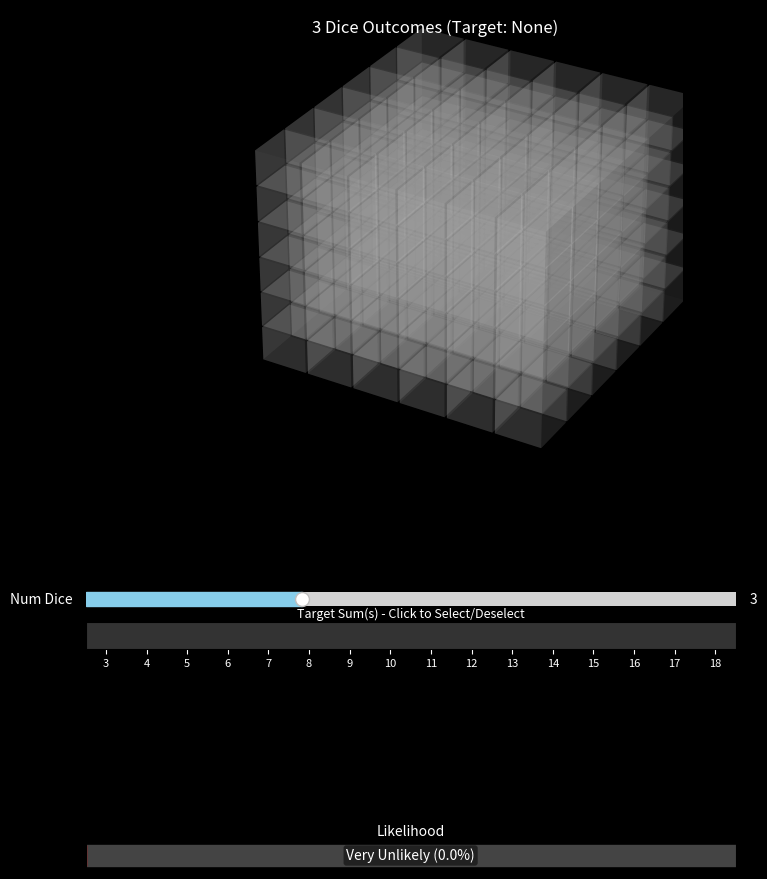

This figure's Python source:
import numpy as np
import matplotlib.pyplot as plt
from mpl_toolkits.mplot3d import Axes3D
from matplotlib.widgets import Slider
from matplotlib.colors import LinearSegmentedColormap
import matplotlib.patches as patches
import itertools
# import functools # No longer needed after removing calculate_sums decorator use
import math

# --- Helper Function Removed (calculate_sums) ---
# We will calculate sums on the fly

class InteractiveDiceVisualizer:
    def __init__(self, max_dice=8, sides=6, initial_dice=1):
        if not isinstance(initial_dice, int) or initial_dice < 1 or initial_dice > max_dice:
            print(f"Warning: initial_dice ({initial_dice}) invalid. Setting to 1.")
            initial_dice = 1

        self.max_dice = max_dice
        self.sides = sides
        self.fixed_dims = {}
        self.slice_sliders = {}
        # --- Removed self.outcome_sums ---
        self.num_dice = 0
        self.target_sums_set = set()
        self.min_sum = 1
        self.max_sum = 1

        # --- Colormap ---
        cmap_colors = [(1.0, 0.0, 0.0), (1.0, 0.5, 0.0), (0.1, 0.8, 0.1)]
        self.prob_cmap = LinearSegmentedColormap.from_list("ProbCmap", cmap_colors, N=256)

        # --- Base Colors ---
        self.base_color = (0.9, 0.9, 0.9, 0.15) # Keep some transparency
        self.bar_edge_color = None
        self.bar_edge_linewidth = 0
        self.prob_bar_bg_color = '#444444'
        self.target_selector_bg = '#333333'
        self.target_selector_selected_color = 'lightcoral'
        self.target_selector_tick_color = 'white'
        # Option: Slightly faster rendering, potentially flatter look
        self.use_shade = True # Set to False to potentially speed up rendering

        self.fig = plt.figure(figsize=(10, 9))
        self.fig.patch.set_facecolor('black')

        self.main_ax_rect = [0.05, 0.40, 0.9, 0.55]
        self.ax_main = None

        # --- UI Element Setup ---
        axcolor = '#333333'
        slider_text_color = 'white'
        element_h = 0.03
        slider_spacing = 0.01
        bottom_start = 0.28

        # Num Dice Slider
        self.ax_num_dice = self.fig.add_axes([0.15, bottom_start, 0.65, element_h], facecolor=axcolor)
        self.slider_num_dice = Slider(self.ax_num_dice, 'Num Dice', 1, self.max_dice, valinit=initial_dice, valstep=1, color='skyblue')
        self.slider_num_dice.label.set_color(slider_text_color)
        self.slider_num_dice.valtext.set_color(slider_text_color)

        # Target Sum Selector Axes
        target_sel_y = bottom_start - (element_h + slider_spacing)
        self.ax_target_selector = self.fig.add_axes([0.15, target_sel_y, 0.65, element_h], facecolor=self.target_selector_bg)
        self.ax_target_selector.set_yticks([])
        self.ax_target_selector.tick_params(axis='x', colors=self.target_selector_tick_color)
        self.ax_target_selector.set_title("Target Sum(s) - Click to Select/Deselect", color=slider_text_color, fontsize=9, pad=3)
        self.target_selector_cid = self.fig.canvas.mpl_connect('button_press_event', self._on_target_select)

        # Slice Slider setup
        self.slice_slider_axes = []
        self.slice_slider_text_color = slider_text_color
        max_slice_sliders = self.max_dice - 3
        current_slider_y = target_sel_y - (element_h + slider_spacing)
        for i in range(max_slice_sliders):
            y_pos = current_slider_y - i * (element_h + slider_spacing)
            ax = self.fig.add_axes([0.15, y_pos, 0.65, element_h], facecolor=axcolor, visible=False)
            self.slice_slider_axes.append(ax)

        # Probability Bar Axes
        prob_bar_y = current_slider_y - max_slice_sliders * (element_h + slider_spacing) - (element_h + slider_spacing*1.5)
        self.ax_prob_bar = self.fig.add_axes([0.15, prob_bar_y, 0.65, element_h], facecolor='black')
        self.ax_prob_bar.set_xticks([])
        self.ax_prob_bar.set_yticks([])
        self.ax_prob_bar.set_xlim(0, 1); self.ax_prob_bar.set_ylim(0, 1)
        self.prob_bar_title = self.ax_prob_bar.set_title("Likelihood", color=slider_text_color, fontsize=10, pad=5)

        # --- Initial Update ---
        self._update_num_dice(self.slider_num_dice.val)
        self.slider_num_dice.on_changed(self._update_num_dice)

        plt.show()

    # --- NEW: Helper Generator for Visible Outcomes ---
    def _iterate_visible_outcomes(self):
        """
        Generator that yields details for outcomes visible in the current view (1D, 2D, or 3D slice).

        Yields:
            tuple: (coords, current_sum) where:
                   coords (tuple): The (x, y, z) coordinates for plotting (0-based index).
                   current_sum (int): The sum of dice rolls for this outcome.
                   dice_rolls (tuple): The specific dice rolls (1-based) for this outcome.
        """
        if self.num_dice <= 0:
            return # Yield nothing if no dice

        sides = self.sides
        num_dice = self.num_dice

        # Build the full dice roll tuple based on fixed dimensions and iteration
        base_rolls = [0] * num_dice # 0-based for internal calculation
        fixed_indices = set(self.fixed_dims.keys())

        # Pre-fill fixed dimensions (adjusting to 0-based index)
        fixed_sum_part = 0
        for idx, val in self.fixed_dims.items():
            if 0 <= idx < num_dice:
                 # Ensure fixed val is valid before assigning
                if 1 <= val <= sides:
                    base_rolls[idx] = val - 1 # Store 0-based index
                    fixed_sum_part += val     # Add 1-based value to sum part
                else:
                    # If a fixed dimension is invalid (shouldn't happen with sliders),
                    # this entire slice is invalid. Stop iteration.
                    return

        if num_dice == 1:
            # Only dimension 0 varies
            if 0 in fixed_indices: # If the only die is fixed
                 # Check validity one last time
                if 1 <= self.fixed_dims[0] <= sides:
                    i = self.fixed_dims[0] - 1
                    current_sum = self.fixed_dims[0]
                    dice_rolls_1based = tuple(r + 1 for r in base_rolls)
                    yield (i, 0, 0), current_sum, dice_rolls_1based
            else: # Iterate the single die
                for i in range(sides):
                    base_rolls[0] = i
                    current_sum = i + 1 # Simple sum for one die
                    dice_rolls_1based = tuple(r + 1 for r in base_rolls)
                    yield (i, 0, 0), current_sum, dice_rolls_1based

        elif num_dice == 2:
            # Dimensions 0 and 1 vary (potentially)
            iter_indices = [idx for idx in range(2) if idx not in fixed_indices]

            if len(iter_indices) == 0: # Both dice fixed
                 # Check validity one last time
                if 1 <= self.fixed_dims[0] <= sides and 1 <= self.fixed_dims[1] <= sides:
                    i, j = self.fixed_dims[0] - 1, self.fixed_dims[1] - 1
                    current_sum = self.fixed_dims[0] + self.fixed_dims[1]
                    dice_rolls_1based = tuple(r + 1 for r in base_rolls)
                    yield (i, j, 0), current_sum, dice_rolls_1based
            elif len(iter_indices) == 1: # One die fixed
                fixed_idx = 1 - iter_indices[0]
                iter_idx = iter_indices[0]
                if not (1 <= self.fixed_dims[fixed_idx] <= sides): return # Invalid fixed value

                for val in range(sides):
                    base_rolls[iter_idx] = val
                    current_sum = fixed_sum_part + (val + 1)
                    plot_x = base_rolls[0]
                    plot_y = base_rolls[1]
                    dice_rolls_1based = tuple(r + 1 for r in base_rolls)
                    yield (plot_x, plot_y, 0), current_sum, dice_rolls_1based
            else: # Both dice iterate
                for i, j in itertools.product(range(sides), repeat=2):
                    base_rolls[0] = i
                    base_rolls[1] = j
                    current_sum = (i + 1) + (j + 1) # Simple sum for two dice
                    dice_rolls_1based = tuple(r + 1 for r in base_rolls)
                    yield (i, j, 0), current_sum, dice_rolls_1based

        else: # num_dice >= 3
            # Dimensions 0, 1, 2 vary (potentially)
            iter_indices = [idx for idx in range(3) if idx not in fixed_indices]

            if len(iter_indices) == 0: # All first 3 dice fixed
                if not (1 <= self.fixed_dims[0] <= sides and \
                        1 <= self.fixed_dims[1] <= sides and \
                        1 <= self.fixed_dims[2] <= sides):
                    return # Invalid fixed value(s)
                i, j, k = self.fixed_dims[0]-1, self.fixed_dims[1]-1, self.fixed_dims[2]-1
                current_sum = fixed_sum_part # Sum comes entirely from fixed dice
                dice_rolls_1based = tuple(r + 1 for r in base_rolls)
                yield (i, j, k), current_sum, dice_rolls_1based

            elif len(iter_indices) == 1: # Two of first 3 fixed
                # Determine which of first 3 axes iterates
                iter_idx = iter_indices[0]
                for val in range(sides):
                   base_rolls[iter_idx] = val
                   current_sum = fixed_sum_part + (val + 1)
                   plot_x, plot_y, plot_z = base_rolls[0], base_rolls[1], base_rolls[2]
                   dice_rolls_1based = tuple(r + 1 for r in base_rolls)
                   yield (plot_x, plot_y, plot_z), current_sum, dice_rolls_1based

            elif len(iter_indices) == 2: # One of first 3 fixed
                 # Determine which two of first 3 axes iterate
                for val1, val2 in itertools.product(range(sides), repeat=2):
                    base_rolls[iter_indices[0]] = val1
                    base_rolls[iter_indices[1]] = val2
                    current_sum = fixed_sum_part + (val1 + 1) + (val2 + 1)
                    plot_x, plot_y, plot_z = base_rolls[0], base_rolls[1], base_rolls[2]
                    dice_rolls_1based = tuple(r + 1 for r in base_rolls)
                    yield (plot_x, plot_y, plot_z), current_sum, dice_rolls_1based

            else: # First 3 dice iterate (standard 3D case)
                for i, j, k in itertools.product(range(sides), repeat=3):
                    base_rolls[0] = i
                    base_rolls[1] = j
                    base_rolls[2] = k
                    # Sum includes fixed part + iterated part
                    current_sum = fixed_sum_part + (i + 1) + (j + 1) + (k + 1)
                    dice_rolls_1based = tuple(r + 1 for r in base_rolls)
                    yield (i, j, k), current_sum, dice_rolls_1based


    # --- Modified _calculate_probability_and_counts ---
    def _calculate_probability_and_counts(self):
        """ Calculates probability based on the target_sums_set using on-the-fly sums. """
        if self.num_dice == 0:
            return 0.0, 0, 0

        current_target_set = self.target_sums_set
        total_visible = 0
        target_visible = 0

        # Use the generator to iterate through visible outcomes
        # The generator now calculates the sum internally
        for _, current_sum, _ in self._iterate_visible_outcomes():
            # Only count outcomes that are potentially visible (alpha > tiny)
            # Note: base_color alpha check is now primarily visual in _redraw_plot
            # Here we count all mathematically possible outcomes in the slice.
            total_visible += 1
            if current_sum in current_target_set:
                target_visible += 1

        probability = target_visible / total_visible if total_visible > 0 else 0.0
        return probability, total_visible, target_visible

    # --- Target Selector Click Handler (Unchanged) ---
    def _on_target_select(self, event):
        """Handles clicks on the target sum selector axes."""
        if event.inaxes != self.ax_target_selector: return
        if event.button != 1: return

        clicked_sum_float = event.xdata
        if clicked_sum_float is None: return

        clicked_sum_int = int(math.floor(clicked_sum_float + 0.5))

        if self.min_sum <= clicked_sum_int <= self.max_sum:
            if clicked_sum_int in self.target_sums_set:
                self.target_sums_set.remove(clicked_sum_int)
            else:
                self.target_sums_set.add(clicked_sum_int)
            self._redraw_target_selector()
            self._redraw_plot()

    # --- Redraw Target Selector Axes (Unchanged) ---
    def _redraw_target_selector(self):
        """Clears and redraws the visual state of the target selector axes."""
        ax = self.ax_target_selector
        ax.clear()
        ax.set_facecolor(self.target_selector_bg)

        ax.set_xlim(self.min_sum - 0.5, self.max_sum + 0.5)
        ax.set_ylim(0, 1)
        ax.set_yticks([])

        for selected_sum in self.target_sums_set:
            rect = patches.Rectangle((selected_sum - 0.4, 0.1), 0.8, 0.8,
                                     facecolor=self.target_selector_selected_color,
                                     edgecolor=None)
            ax.add_patch(rect)

        num_ticks = min(15, self.max_sum - self.min_sum + 1)
        tick_step = max(1, (self.max_sum - self.min_sum + 1) // num_ticks) if self.max_sum > self.min_sum else 1
        ticks = np.arange(self.min_sum, self.max_sum + 1, step=tick_step)
        ax.set_xticks(ticks)
        ax.tick_params(axis='x', colors=self.target_selector_tick_color, labelsize=8)

        ax.set_title("Target Sum(s) - Click to Select/Deselect", color=self.slice_slider_text_color, fontsize=9, pad=3)
        self.fig.canvas.draw_idle()


    # --- Modified _update_num_dice (No outcome_sums calculation) ---
    def _update_num_dice(self, val):
        new_num_dice = int(val)
        # Check current_num_dice correctly
        if new_num_dice == self.num_dice and hasattr(self, '_init_done'): return # Avoid redundant updates after init

        self.num_dice = new_num_dice
        # --- Removed: self._calculate_sums_internal() ---

        self.min_sum = self.num_dice * 1
        self.max_sum = self.num_dice * self.sides
        if self.max_sum < self.min_sum: self.max_sum = self.min_sum

        # Clear or filter target sums
        self.target_sums_set.clear() # Simplest approach
        # self.target_sums_set = {s for s in self.target_sums_set if self.min_sum <= s <= self.max_sum} # Alternative

        # Update Slice Sliders (Logic remains similar, ensure positioning)
        self.fixed_dims.clear()
        for slider in self.slice_sliders.values():
             if hasattr(slider, 'disconnect_events'): slider.disconnect_events()
        self.slice_sliders.clear()
        num_slice_sliders_needed = max(0, self.num_dice - 3)

        target_sel_y = self.ax_target_selector.get_position().y0
        element_h = self.ax_num_dice.get_position().height
        slider_spacing = 0.01
        current_slider_y = target_sel_y - (element_h + slider_spacing)

        for i in range(len(self.slice_slider_axes)):
            ax = self.slice_slider_axes[i]
            y_pos = current_slider_y - i * (element_h + slider_spacing)
            ax.set_position([0.15, y_pos, 0.65, element_h]) # Reposition just in case

            if i < num_slice_sliders_needed:
                fixed_idx = i + 3 # Axis index (0-based) for the die being fixed
                ax.clear()
                slice_init_val = 1
                slider = Slider(ax, f'Fix Die {fixed_idx + 1}', 1, self.sides, valinit=slice_init_val, valstep=1, color='lightgreen')
                # Use lambda with default argument capture for index
                slider.on_changed(lambda val, idx=fixed_idx: self._update_slice(idx, val))
                slider.label.set_color(self.slice_slider_text_color)
                slider.valtext.set_color(self.slice_slider_text_color)
                ax.set_facecolor(self.target_selector_bg)
                self.slice_sliders[fixed_idx] = slider
                self.fixed_dims[fixed_idx] = slice_init_val # Store initial fixed value
                ax.set_visible(True)
            else:
                ax.clear(); ax.set_visible(False)

        # Redraw Everything
        self._redraw_target_selector()
        self._redraw_plot()
        self._init_done = True # Mark initial setup as done


    # --- Modified _update_slice (No outcome_sums access) ---
    def _update_slice(self, fixed_idx, val):
        self.fixed_dims[fixed_idx] = int(val)
        # Redrawing plot recalculates probability based on the new slice constraints
        self._redraw_plot()


    # --- Modified _redraw_plot (Uses generator, on-the-fly sums) ---
    def _redraw_plot(self):
        # Calculate probability first (now uses generator)
        probability, total_cubes_in_view, target_cubes_in_view = self._calculate_probability_and_counts()
        dynamic_target_color = self.prob_cmap(probability)

        # Axis Management (same)
        if self.ax_main is None or getattr(self.ax_main, 'name', None) != '3d':
            if self.ax_main: self.ax_main.remove()
            self.ax_main = self.fig.add_subplot(111, projection='3d', facecolor='black')
            self.ax_main.set_position(self.main_ax_rect)
        else:
            self.ax_main.clear(); self.ax_main.set_facecolor('black')

        current_target_set = self.target_sums_set
        sides = self.sides
        num_dice = self.num_dice

        # Prepare lists for bar3d - consider pre-allocation if needed later
        xpos_list, ypos_list, zpos_list, colors_list = [], [], [], []
        dx = dy = dz = 0.95 # Bar size

        # Use the generator for iteration and on-the-fly sum calculation
        for coords, current_sum, _ in self._iterate_visible_outcomes():
            plot_x, plot_y, plot_z = coords # Get 0-based coords from generator

            is_target = current_sum in current_target_set
            color = dynamic_target_color if is_target else self.base_color

            # Check alpha value for visibility before adding to plot lists
            # Use math.isclose for float comparison robustness
            if not math.isclose(color[3], 0.0): # Check alpha component (index 3)
                # Center the bar visually by adding half the gap
                xpos_list.append(plot_x + (1-dx)/2)
                ypos_list.append(plot_y + (1-dy)/2)
                zpos_list.append(plot_z + (1-dz)/2)
                colors_list.append(color)

        # Plotting Bars
        if not xpos_list:
            # Display message if no visible bars (e.g., invalid slice or alpha=0)
            plot_center = (sides-1)/2 # Adjust center based on 0-based indexing
            self.ax_main.text(plot_center, plot_center, plot_center,
                              "No outcomes for this slice/view",
                              ha='center', va='center', color='gray', fontsize=10)
        else:
            # Convert lists to numpy arrays for bar3d
            xpos = np.array(xpos_list); ypos = np.array(ypos_list); zpos = np.array(zpos_list)
            colors_arr = np.array(colors_list); size = len(xpos)
            dx_arr = np.full(size, dx); dy_arr = np.full(size, dy); dz_arr = np.full(size, dz)

            self.ax_main.bar3d(xpos, ypos, zpos, dx_arr, dy_arr, dz_arr, color=colors_arr,
                               edgecolor=self.bar_edge_color, linewidth=self.bar_edge_linewidth,
                               shade=self.use_shade, # Use the configurable shade setting
                               zsort='average') # 'average' often looks best with transparency


        # Update Probability Bar (Logic mostly unchanged, uses pre-calculated prob)
        self.ax_prob_bar.clear(); self.ax_prob_bar.set_facecolor('black')
        self.ax_prob_bar.set_xticks([]); self.ax_prob_bar.set_yticks([])
        self.ax_prob_bar.set_xlim(0, 1); self.ax_prob_bar.set_ylim(0, 1)
        prob_bar_dynamic_color = self.prob_cmap(probability)
        self.ax_prob_bar.add_patch(patches.Rectangle((0, 0.1), 1, 0.8, color=self.prob_bar_bg_color, zorder=1))

        if total_cubes_in_view > 0:
            self.ax_prob_bar.add_patch(patches.Rectangle((0, 0.1), probability, 0.8, color=prob_bar_dynamic_color, zorder=2))
            if probability < 0.1: label_text = "Very Unlikely"
            elif probability < 0.3: label_text = "Unlikely"
            elif probability < 0.7: label_text = "Possible"
            elif probability < 0.9: label_text = "Likely"
            else: label_text = "Very Likely"
            display_text = f"{label_text} ({probability * 100:.1f}%)"
            self.ax_prob_bar.text(0.5, 0.5, display_text, ha='center', va='center', color='white', fontsize=10, zorder=3, bbox=dict(facecolor='black', alpha=0.5, boxstyle='round,pad=0.2', edgecolor='none'))
        else:
             self.ax_prob_bar.text(0.5, 0.5, "N/A", ha='center', va='center', color='gray', fontsize=10, zorder=3)

        self.ax_prob_bar.set_title("Likelihood", color=self.slice_slider_text_color, fontsize=10, pad=5)

        # 3D Axis Styling - Update Title (Unchanged content, just formatting)
        # Use (sides-1) for limits because coordinates are 0-based indices
        self.ax_main.set_xlim(-0.5, sides - 0.5);
        self.ax_main.set_ylim(-0.5, sides - 0.5);
        self.ax_main.set_zlim(-0.5, sides - 0.5)

        fixed_dims_str = ", Fixed: " + ", ".join([f"D{k+1}={v}" for k,v in sorted(self.fixed_dims.items())]) if self.fixed_dims else ""
        title_color = 'white'
        target_str = self._format_target_set()
        plot_title = f'{num_dice} Dice Outcomes (Target: {target_str}{fixed_dims_str})'

        if self.ax_main and hasattr(self.ax_main, 'text2D'):
            self.ax_main.text2D(0.5, 0.98, plot_title, transform=self.ax_main.transAxes,
                                ha="center", va="top", color=title_color, fontsize=12)
            self.ax_main.axis('off') # Turn off grid/panes/ticks

        # Final Refresh
        try:
            self.fig.canvas.draw_idle()
        except Exception as e:
            print(f"Error during draw_idle: {e}")

    # --- Helper to format target set for title (Unchanged) ---
    def _format_target_set(self):
        """Formats the target_sums_set into a concise string."""
        if not self.target_sums_set:
            return "None"
        sorted_sums = sorted(list(self.target_sums_set))
        if len(sorted_sums) > 5: # Limit display length for title
             # Could implement range detection here (e.g., "5-7, 10")
             # For now, just indicate count
            return f"{len(sorted_sums)} values"
        return ", ".join(map(str, sorted_sums))


    # --- disconnect_events (Unchanged) ---
    def disconnect_events(self):
        if hasattr(self, 'slider_num_dice') and self.slider_num_dice: self.slider_num_dice.disconnect_events()
        if hasattr(self, 'slice_sliders') and self.slice_sliders:
            for slider in self.slice_sliders.values():
                if hasattr(slider, 'disconnect_events'): slider.disconnect_events()
        if hasattr(self, 'target_selector_cid') and self.target_selector_cid:
            try: self.fig.canvas.mpl_disconnect(self.target_selector_cid)
            except Exception: pass

# --- Main execution (Unchanged) ---
if __name__ == "__main__":
    # Example: Set max_dice to 7 for slightly better performance baseline
    visualizer = InteractiveDiceVisualizer(max_dice=7, sides=6, initial_dice=3)

    def on_close(event):
        print("Closing window...")
        if 'visualizer' in globals() and visualizer:
            visualizer.disconnect_events()

    if hasattr(visualizer, 'fig') and visualizer.fig:
        fig_id = visualizer.fig.canvas.mpl_connect('close_event', on_close)
    else:
        print("Error: Figure object not found for connecting close event.")